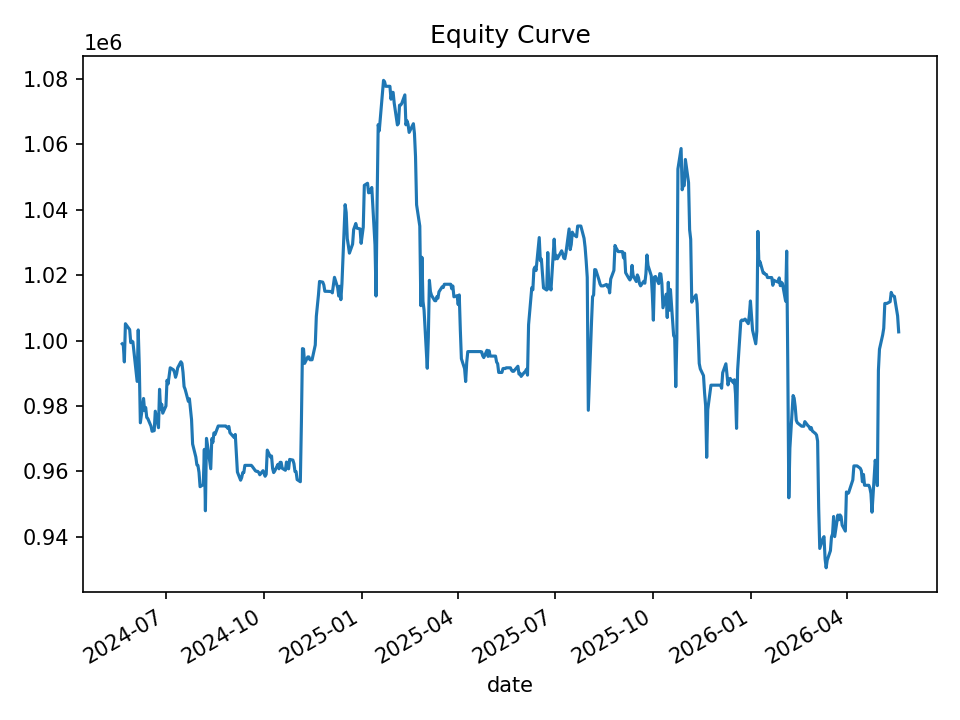

Source data for this figure (header and first rows):
date, equity, cash_realized, open_positions, gross_exposure, exposure_pct
2024-05-21, 999002, 999002, 0, 0.0, 0.0
2024-05-22, 998687, 997508, 1, 49948, 0.05001
2024-05-23, 993471, 995247, 3, 149085, 0.1501
2024-05-24, 1005148, 995509, 5, 249936, 0.2487
2024-05-28, 1003345, 998147, 3, 150039, 0.1495
2024-05-29, 999369, 997512, 2, 100024, 0.1001
2024-05-30, 999834, 999262, 2, 100248, 0.1003
2024-05-31, 999592, 999391, 2, 100242, 0.1003
2024-06-03, 990619, 993162, 3, 149341, 0.1508
2024-06-04, 987510, 988699, 2, 99458, 0.1007
2024-06-05, 1003255, 990426, 12, 598144, 0.5962
2024-06-06, 992403, 987874, 12, 598022, 0.6026
2024-06-07, 974869, 974134, 6, 299035, 0.3067
2024-06-10, 982303, 981724, 3, 149373, 0.1521
2024-06-11, 978583, 980419, 2, 99336, 0.1015
2024-06-12, 979547, 980419, 3, 148212, 0.1513
2024-06-13, 976495, 975971, 1, 48876, 0.05005
2024-06-14, 976146, 975971, 1, 48876, 0.05007
2024-06-17, 973827, 973827, 0, 0.0, 0.0
2024-06-18, 972281, 972281, 0, 0.0, 0.0
2024-06-20, 972465, 970822, 4, 194618, 0.2001
2024-06-21, 978415, 971807, 5, 243582, 0.249
2024-06-24, 973370, 971971, 7, 340721, 0.35
2024-06-25, 985109, 975936, 10, 488852, 0.4962
2024-06-26, 978902, 977424, 6, 293584, 0.2999
2024-06-27, 980541, 978422, 4, 195902, 0.1998
2024-06-28, 977807, 977119, 2, 97769, 0.09999
2024-07-01, 980009, 974288, 3, 146718, 0.1497
2024-07-02, 987859, 985374, 2, 98290, 0.0995
2024-07-03, 986749, 985060, 2, 98290, 0.09961
2024-07-05, 991677, 986257, 1, 49250, 0.04966
2024-07-08, 991068, 991068, 0, 0.0, 0.0
2024-07-09, 990320, 990320, 0, 0.0, 0.0
2024-07-10, 988783, 989355, 1, 49377, 0.04994
2024-07-11, 989872, 988403, 3, 148118, 0.1496
2024-07-12, 991671, 989664, 2, 98835, 0.09967
2024-07-15, 993525, 993007, 1, 49599, 0.04992
2024-07-16, 993026, 993038, 1, 49505, 0.04985
2024-07-17, 990296, 990296, 0, 0.0, 0.0
2024-07-18, 985944, 985944, 0, 0.0, 0.0
2024-07-19, 985106, 985174, 1, 49061, 0.0498
2024-07-22, 981415, 981945, 1, 49061, 0.04999
2024-07-23, 982220, 980773, 1, 49035, 0.04992
2024-07-24, 979106, 980773, 1, 49035, 0.05008
2024-07-25, 975834, 975834, 0, 0.0, 0.0
2024-07-26, 968381, 972477, 2, 97322, 0.1005
2024-07-29, 964422, 966323, 1, 48776, 0.05058
2024-07-30, 962029, 962029, 0, 0.0, 0.0
2024-07-31, 961814, 961656, 1, 48079, 0.04999
2024-08-01, 959711, 960870, 3, 144281, 0.1503
2024-08-02, 955332, 958660, 1, 48122, 0.05037
2024-08-05, 955993, 958660, 1, 48122, 0.05034
2024-08-06, 966755, 957807, 23, 1104558, 1.143
2024-08-07, 947985, 955195, 21, 1008490, 1.064
2024-08-08, 970107, 969490, 15, 721080, 0.7433
2024-08-09, 967935, 968910, 14, 672576, 0.6949
2024-08-12, 960810, 965575, 11, 527725, 0.5493
2024-08-13, 970012, 969560, 5, 239797, 0.2472
2024-08-14, 968888, 971112, 4, 191771, 0.1979
2024-08-15, 971767, 974830, 2, 96009, 0.0988
... 440 more rows
